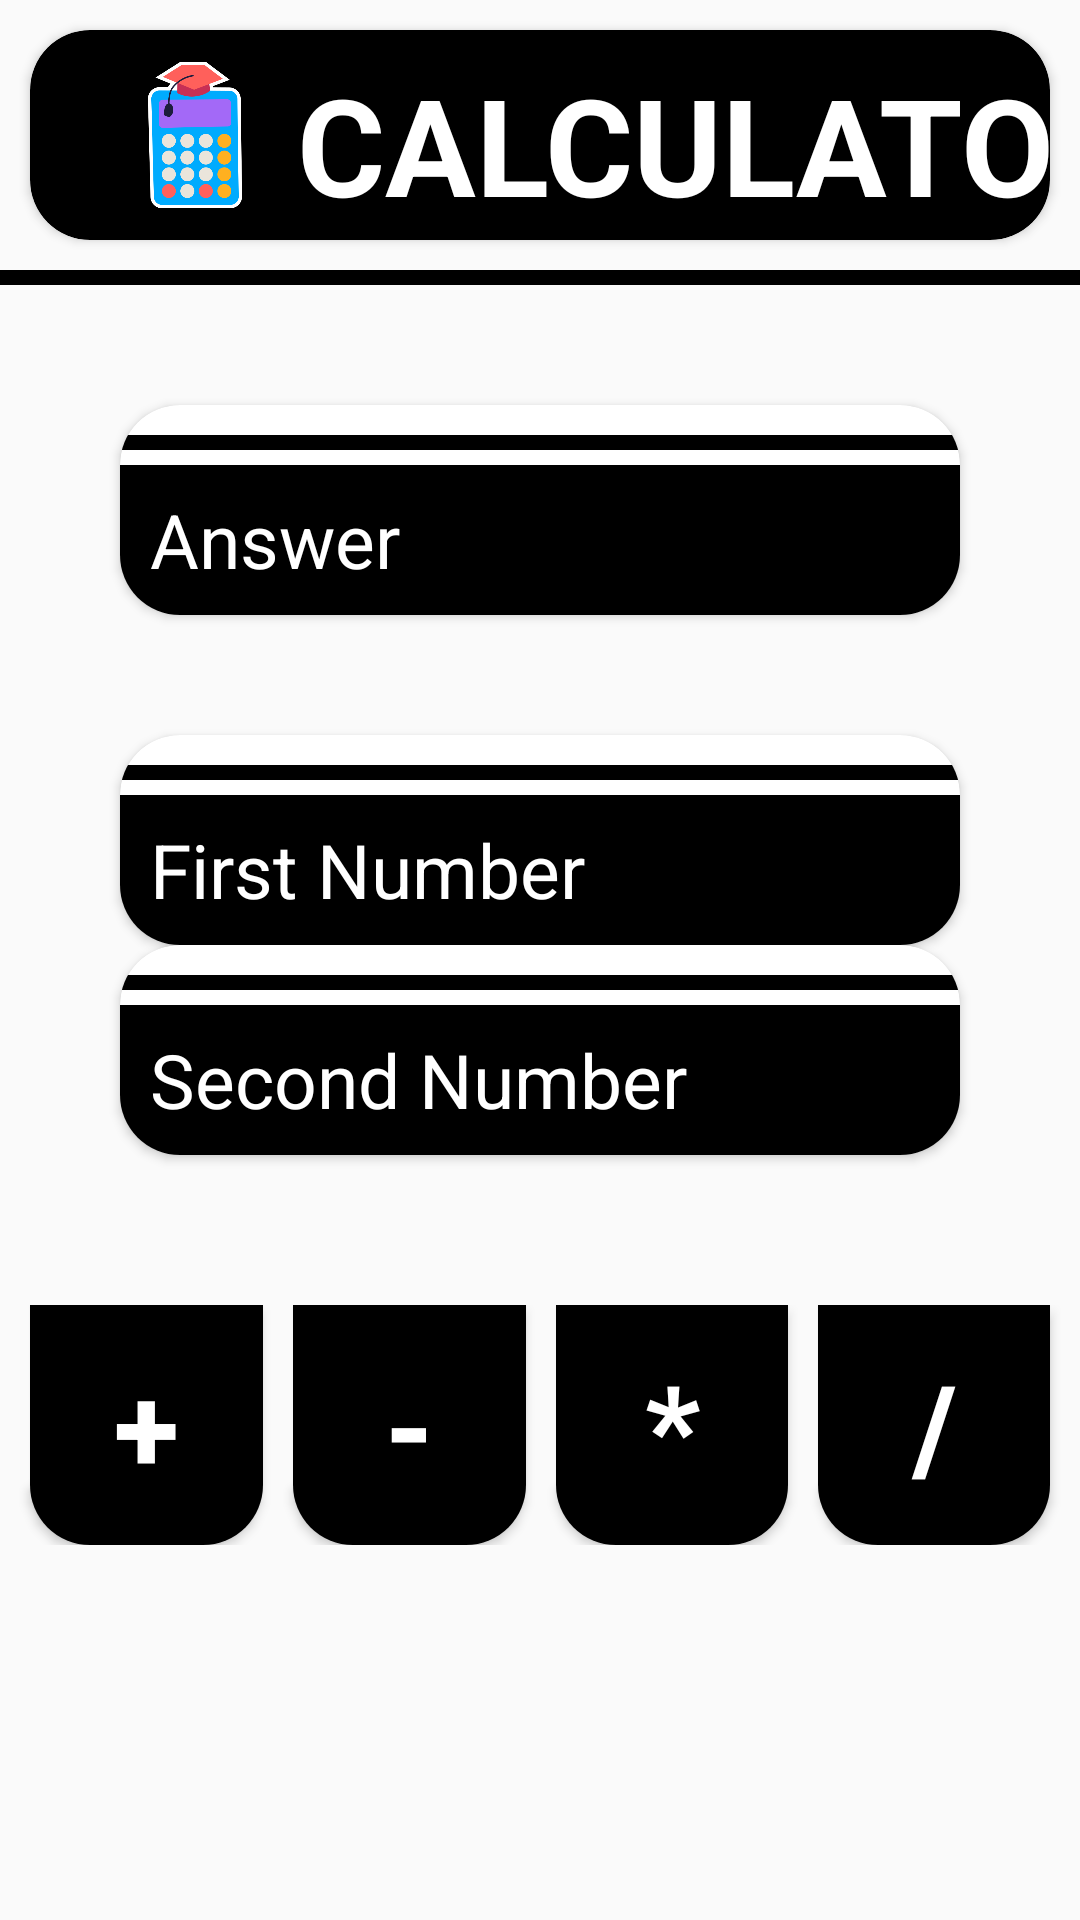

Layout XML and referenced resources for this Android screen:
<!-- AndroidManifest.xml: application theme Theme.Danish_Portfolio -->
<!-- res/layout/activity_live_demo_task_two.xml -->
<?xml version="1.0" encoding="utf-8"?>
<LinearLayout xmlns:android="http://schemas.android.com/apk/res/android"
    xmlns:app="http://schemas.android.com/apk/res-auto"
    xmlns:tools="http://schemas.android.com/tools"
    android:layout_width="match_parent"
    android:layout_height="match_parent"
    tools:context=".live_demo_task_two"
    android:orientation="vertical">
    <androidx.cardview.widget.CardView
        android:layout_margin="10dp"
        android:layout_width="match_parent"
        android:layout_height="wrap_content"
        app:cardCornerRadius="20dp"
        android:layout_marginTop="10dp"
        android:backgroundTint="@color/black">

        <ImageView
            android:layout_width="50dp"
            android:layout_height="50dp"
            android:layout_marginTop="10dp"
            android:layout_marginBottom="10dp"
            android:layout_marginStart="30dp"
            android:src="@drawable/accounting"
            android:contentDescription="This is a calculator logo"
            android:layout_marginLeft="30dp" />
        <TextView
            android:layout_marginStart="70dp"
            android:layout_marginTop="8dp"
            android:textAllCaps="true"
            android:layout_width="300dp"
            android:layout_height="wrap_content"
            android:text="Calculator"
            android:textColor="@color/white"
            android:textSize="45sp"
            android:gravity="end"
            android:textStyle="bold"
            android:textColorHighlight="@color/white"
            />

    </androidx.cardview.widget.CardView>
    <View
        android:layout_width="match_parent"
        android:layout_height="5sp"
        android:background="@color/black"/>
    <androidx.cardview.widget.CardView
        android:layout_width="match_parent"
        android:layout_height="wrap_content"
        app:cardCornerRadius="20dp"
        app:cardBackgroundColor="@color/white"
        android:layout_margin="40dp"
        >
        <EditText
            android:id="@+id/output_id"
            android:layout_width="match_parent"
            android:layout_height="50dp"
            android:hint="Answer"
            android:textColor="@color/white"
            android:textSize="25sp"
            android:textColorHint="@color/white"
            android:background="@color/black"
            android:paddingEnd="10sp"
            android:paddingStart="10sp"
            android:layout_marginTop="20dp"/>
        <View
            android:layout_marginTop="10sp"
            android:layout_width="match_parent"
            android:layout_height="5sp"
            android:background="@color/black"/>

    </androidx.cardview.widget.CardView>
    <androidx.cardview.widget.CardView
        android:layout_width="match_parent"
        android:layout_height="wrap_content"
        app:cardCornerRadius="20dp"
        app:cardBackgroundColor="@color/white"
        android:layout_marginStart="40sp"
        android:layout_marginEnd="40sp"
        >
        <EditText
            android:inputType="number"
            android:id="@+id/first_number"
            android:layout_width="match_parent"
            android:layout_height="50dp"
            android:hint="First Number"
            android:textColor="@color/white"
            android:textSize="25sp"
            android:textColorHint="@color/white"
            android:background="@color/black"
            android:paddingEnd="10dp"
            android:paddingStart="10sp"
            android:layout_marginTop="20dp"
            />
        <View
            android:layout_marginTop="10sp"
            android:layout_width="match_parent"
            android:layout_height="5sp"
            android:background="@color/black"/>


    </androidx.cardview.widget.CardView>
    <androidx.cardview.widget.CardView
        android:layout_width="match_parent"
        android:layout_height="wrap_content"
        app:cardCornerRadius="20dp"
        app:cardBackgroundColor="@color/white"
        android:layout_marginLeft="40dp"
        android:layout_marginRight="40dp"
        >
        <EditText
            android:inputType="number"
            android:id="@+id/second_number"
            android:layout_width="match_parent"
            android:layout_height="50dp"
            android:background="@color/black"
            android:hint="Second Number"
            android:layout_marginTop="20dp"
            android:textColor="@color/white"
            android:textSize="25sp"
            android:textColorHint="@color/white"
            android:paddingStart="10dp"
            android:paddingEnd="10dp"/>
        <View
            android:layout_marginTop="10sp"
            android:layout_width="match_parent"
            android:layout_height="5sp"
            android:background="@color/black"/>
    </androidx.cardview.widget.CardView>

    <LinearLayout
        android:layout_width="match_parent"
        android:layout_height="80dp"
        android:orientation="horizontal"
        android:layout_marginTop="50dp"
        android:id="@+id/r1"
        android:weightSum="4">
        <Button
            android:id="@+id/add_id"
            android:layout_width="wrap_content"
            android:layout_height="match_parent"
            android:layout_weight="1"
            android:text="+"
            android:textSize="40sp"
            android:textColor="@color/white"
            android:textStyle="bold"
            android:background="@drawable/gradient"
            android:layout_marginStart="10dp"
            />
        <Button
            android:id="@+id/sub_id"
            android:layout_width="wrap_content"
            android:layout_height="match_parent"
            android:layout_weight="1"
            android:text="-"
            android:textColor="@color/white"
            android:textSize="40sp"
            android:textStyle="bold"
            android:background="@drawable/gradient"
            android:layout_marginStart="10dp"
            />
        <Button
            android:id="@+id/mul_id"
            android:layout_width="wrap_content"
            android:layout_height="match_parent"
            android:layout_weight="1"
            android:text="*"
            android:textColor="@color/white"
            android:textSize="40sp"
            android:textStyle="bold"
            android:background="@drawable/gradient"
            android:layout_marginStart="10dp"
            />
        <Button
            android:id="@+id/div_id"
            android:layout_marginStart="10dp"
            android:layout_width="wrap_content"
            android:layout_height="match_parent"
            android:layout_weight="1"
            android:text="/"
            android:textSize="40sp"
            android:textStyle="bold"
            android:textColor="@color/white"
            android:background="@drawable/gradient"
            android:layout_marginEnd="10dp"
            />
    </LinearLayout>

    <ImageView
        android:layout_width="100dp"
        android:layout_height="100dp"
        android:src="@drawable/spy"
        android:layout_marginStart="150sp"
        android:layout_marginTop="40sp"
        />
    <TextView
        android:layout_width="match_parent"
        android:layout_height="wrap_content"
        android:text="Thanks for Using my application"
        android:textStyle="bold"
        android:textSize="20sp"
        android:textAllCaps="true"
        android:layout_marginStart="25sp"/>
    <View
        android:layout_width="match_parent"
        android:layout_height="5sp"
        android:layout_marginEnd="27sp"
        android:layout_marginStart="25sp"
        android:background="@color/black"/>

</LinearLayout>
<!-- resources referenced by this layout -->
<resources>
  <!-- drawable accounting: png bitmap (drawable, 32976 bytes) -->
  <!-- drawable gradient (drawable) -->
  <?xml version="1.0" encoding="utf-8"?>
  <shape android:shape="rectangle"
      xmlns:android="http://schemas.android.com/apk/res/android">
      <corners android:bottomRightRadius="20sp"
          android:bottomLeftRadius="20dp"/>
      <solid android:color="@color/black"/>
  </shape>
  <style name="Theme.Danish_Portfolio" parent="Theme.AppCompat.DayNight.NoActionBar">
          
          <item name="colorPrimary">@color/purple_500</item>
          <item name="colorPrimaryVariant">@color/purple_700</item>
          <item name="colorOnPrimary">@color/white</item>
          
          <item name="colorSecondary">@color/teal_200</item>
          <item name="colorSecondaryVariant">@color/teal_700</item>
          <item name="colorOnSecondary">@color/black</item>
          
          <item name="android:statusBarColor" tools:targetApi="l">?attr/colorPrimaryVariant</item>
          
      </style>
  <!-- not gathered from this repository: default colours our renderer supplied (Android Studio template values) -->
  <color name="purple_500">#FF6200EE</color>
  <color name="purple_700">#FF3700B3</color>
  <color name="teal_200">#FF03DAC5</color>
  <color name="teal_700">#FF018786</color>
  <color name="black">#FF000000</color>
  <color name="white">#FFFFFFFF</color>
</resources>
